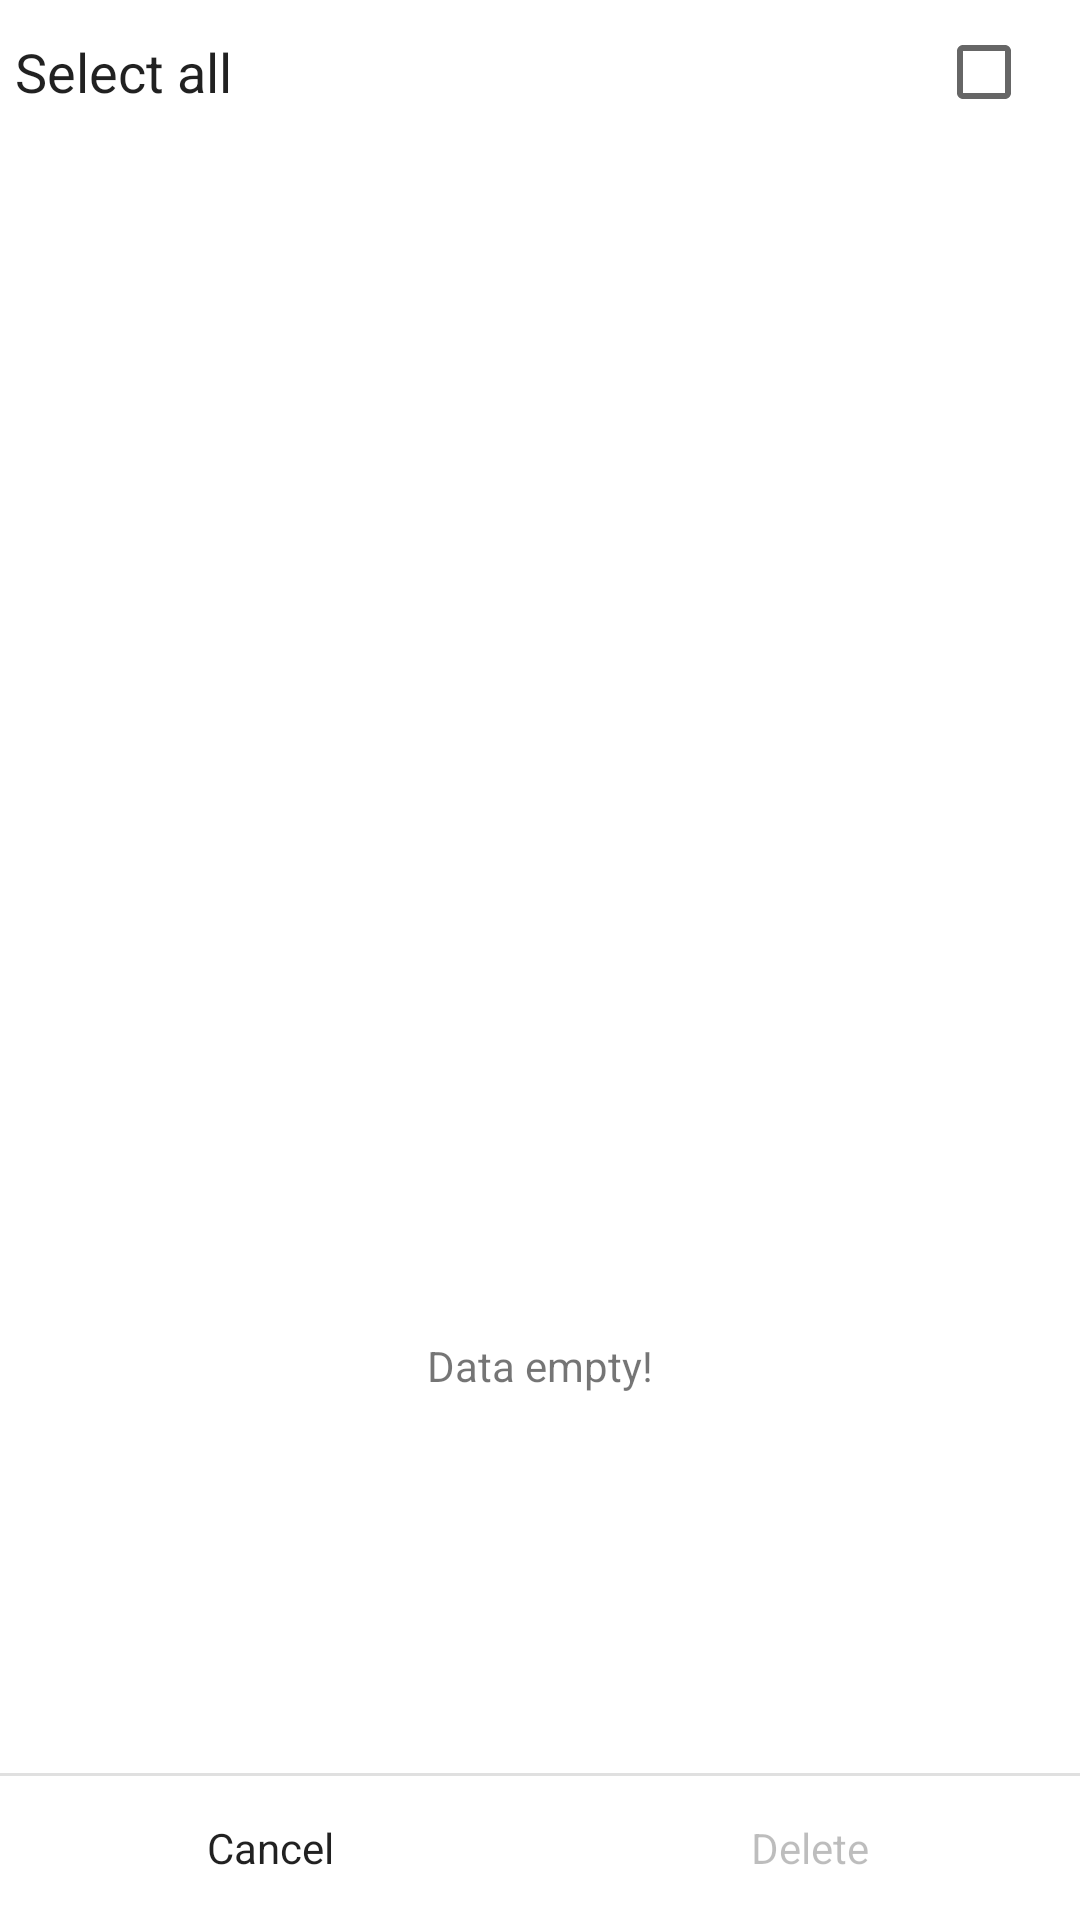

Reconstruct the res/layout file that produces this screen, plus the resources it refers to.
<!-- AndroidManifest.xml: fallback theme Theme.MaterialComponents.DayNight.NoActionBar -->
<!-- res/layout/delete_timezone_activity.xml -->
<?xml version="1.0" encoding="utf-8"?>
<LinearLayout xmlns:android="http://schemas.android.com/apk/res/android"
    android:layout_width="match_parent"
    android:layout_height="match_parent"
    android:orientation="vertical" >
    <LinearLayout 
        android:id="@+id/worldtime_select_all"
        android:layout_width="match_parent"
        android:layout_height="wrap_content"
        android:gravity="center_vertical"
        android:clickable="true"
        android:focusable="true"
        android:orientation="horizontal">
        <TextView 
            android:layout_width="0dp"
            android:layout_height="wrap_content"
            android:layout_weight="1"
            android:paddingLeft="5dp"
            android:gravity="left"
            android:text="@string/worldtime_select_all"
            android:textSize="18sp"
            android:textAppearance="?android:attr/textAppearanceLarge"/>
        <CheckBox 
            android:id="@+id/worldtime_select_all_checkbox"
            android:layout_width="wrap_content"
            android:layout_height="wrap_content"
            android:clickable="false"
            android:focusable="false"/>
    </LinearLayout>
    <ImageView
        android:layout_width="match_parent"
        android:layout_height="wrap_content"
        android:gravity="fill_horizontal"
        android:scaleType="fitXY"
        android:src="@android:drawable/divider_horizontal_dark" />
    <ListView 
        android:id="@+id/android:list"
        android:layout_width="match_parent"
        android:layout_height="0dp"
        android:layout_weight="1" />
    <TextView 
        android:id="@+id/android:empty"
        android:layout_width="match_parent"
        android:layout_height="0dp"
        android:layout_weight="1"
        android:gravity="center"
        android:text="@string/worldclock_list_empty"/>
	<ImageView
        android:layout_width="match_parent"
        android:layout_height="wrap_content"
        android:gravity="fill_horizontal"
        android:scaleType="fitXY"
        android:src="?android:attr/dividerHorizontal" />
	<LinearLayout
        android:layout_width="match_parent"
        android:layout_height="wrap_content"
        android:orientation="horizontal"
        style="?android:attr/buttonBarStyle">
        <Button android:id="@+id/clock_cancel"
            android:focusable="true"
            android:layout_width="wrap_content"
            android:layout_height="match_parent"
            android:layout_weight="1"
            android:text="@string/btn_cancel"
            style="?android:attr/buttonBarStyle" />
        <Button android:id="@+id/clock_delete"
            android:focusable="true"
            android:layout_width="wrap_content"
            android:layout_height="match_parent"
            android:layout_weight="1"
            android:enabled="false"
            android:text="@string/btn_delete"
            style="?android:attr/buttonBarStyle" />
    </LinearLayout>
</LinearLayout>
<!-- resources referenced by this layout -->
<resources>
  <string name="btn_cancel">Cancel</string>
  <string name="btn_delete">Delete</string>
  <string name="worldclock_list_empty">Data empty!</string>
  <string name="worldtime_select_all">Select all</string>
</resources>
